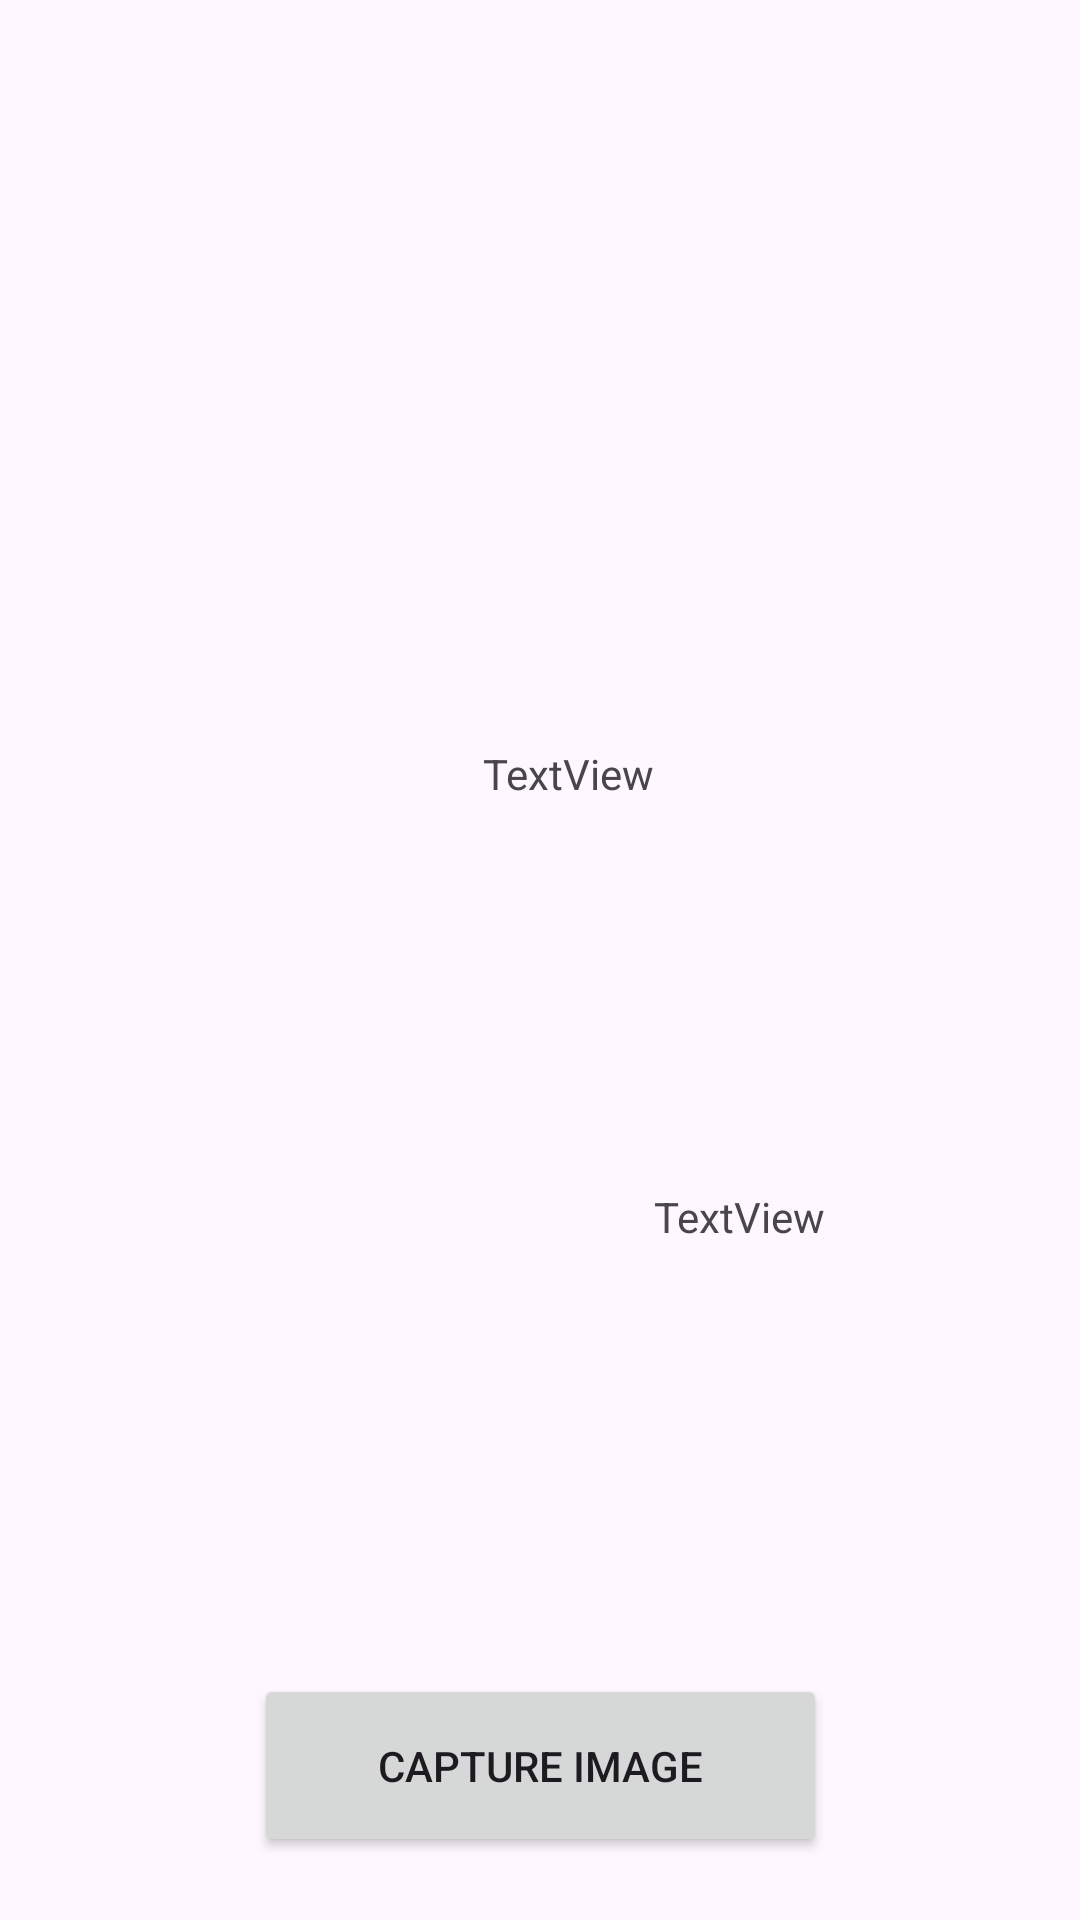

Write the Android layout XML for this screen, with the resource values it uses.
<!-- AndroidManifest.xml: application theme Theme.Stitching -->
<!-- res/layout/activity_stitching_yoni.xml -->
<?xml version="1.0" encoding="utf-8"?>
<androidx.constraintlayout.widget.ConstraintLayout xmlns:android="http://schemas.android.com/apk/res/android"
    xmlns:app="http://schemas.android.com/apk/res-auto"
    xmlns:tools="http://schemas.android.com/tools"
    android:id="@+id/relativeLayout"
    android:layout_width="match_parent"
    android:layout_height="match_parent"
    tools:context=".activities.StitchingYoni">

    <Button
        android:id="@+id/take_pic"
        android:layout_width="191dp"
        android:layout_height="61dp"
        android:layout_marginBottom="21dp"
        android:text="Capture Image"
        app:layout_constraintBottom_toBottomOf="parent"
        app:layout_constraintEnd_toEndOf="parent"
        app:layout_constraintStart_toStartOf="parent"
        app:layout_constraintTop_toBottomOf="@+id/stitch_image"
        app:layout_constraintVertical_bias="1.0" />

    <ImageView
        android:id="@+id/next_image"
        android:layout_width="138dp"
        android:layout_height="112dp"
        android:layout_marginStart="32dp"
        android:layout_marginBottom="20dp"
        app:layout_constraintBottom_toTopOf="@+id/take_pic"
        app:layout_constraintEnd_toEndOf="parent"
        app:layout_constraintHorizontal_bias="0.0"
        app:layout_constraintStart_toEndOf="@+id/last_image"
        app:layout_constraintTop_toBottomOf="@+id/stitch_image"
        app:layout_constraintVertical_bias="1.0" />

    <ImageView
        android:id="@+id/stitch_image"
        android:layout_width="163dp"
        android:layout_height="160dp"
        android:layout_marginTop="8dp"
        app:layout_constraintBottom_toBottomOf="parent"
        app:layout_constraintStart_toStartOf="parent"
        app:layout_constraintTop_toBottomOf="@+id/camera_frame"
        app:layout_constraintVertical_bias="0.037" />

    <ImageView
        android:id="@+id/last_image"
        android:layout_width="143dp"
        android:layout_height="117dp"
        android:layout_marginStart="24dp"
        app:layout_constraintBottom_toTopOf="@+id/take_pic"
        app:layout_constraintStart_toStartOf="parent"
        app:layout_constraintTop_toBottomOf="@+id/stitch_image"
        app:layout_constraintVertical_bias="0.824" />

    <FrameLayout
        android:id="@+id/camera_frame"
        android:layout_width="398dp"
        android:layout_height="263dp"
        app:layout_constraintEnd_toEndOf="parent"
        app:layout_constraintStart_toStartOf="parent"
        app:layout_constraintTop_toTopOf="parent">

    </FrameLayout>

    <TextView
        android:id="@+id/text_info"
        android:layout_width="202dp"
        android:layout_height="200dp"
        android:text="TextView"
        app:layout_constraintBottom_toTopOf="@+id/dynamicText"
        app:layout_constraintEnd_toEndOf="parent"
        app:layout_constraintHorizontal_bias="0.456"
        app:layout_constraintStart_toEndOf="@+id/stitch_image"
        app:layout_constraintTop_toBottomOf="@+id/camera_frame"
        app:layout_constraintVertical_bias="0.222" />

    <TextView
        android:id="@+id/dynamicText"
        android:layout_width="142dp"
        android:layout_height="30dp"
        android:text="TextView"
        app:layout_constraintBottom_toTopOf="@+id/next_image"
        app:layout_constraintEnd_toEndOf="parent" />


</androidx.constraintlayout.widget.ConstraintLayout>
<!-- resources referenced by this layout -->
<resources>
  <style name="Theme.Stitching" parent="Base.Theme.Stitching" />
  <style name="Base.Theme.Stitching" parent="Theme.Material3.DayNight.NoActionBar">
          
          
      </style>
</resources>
